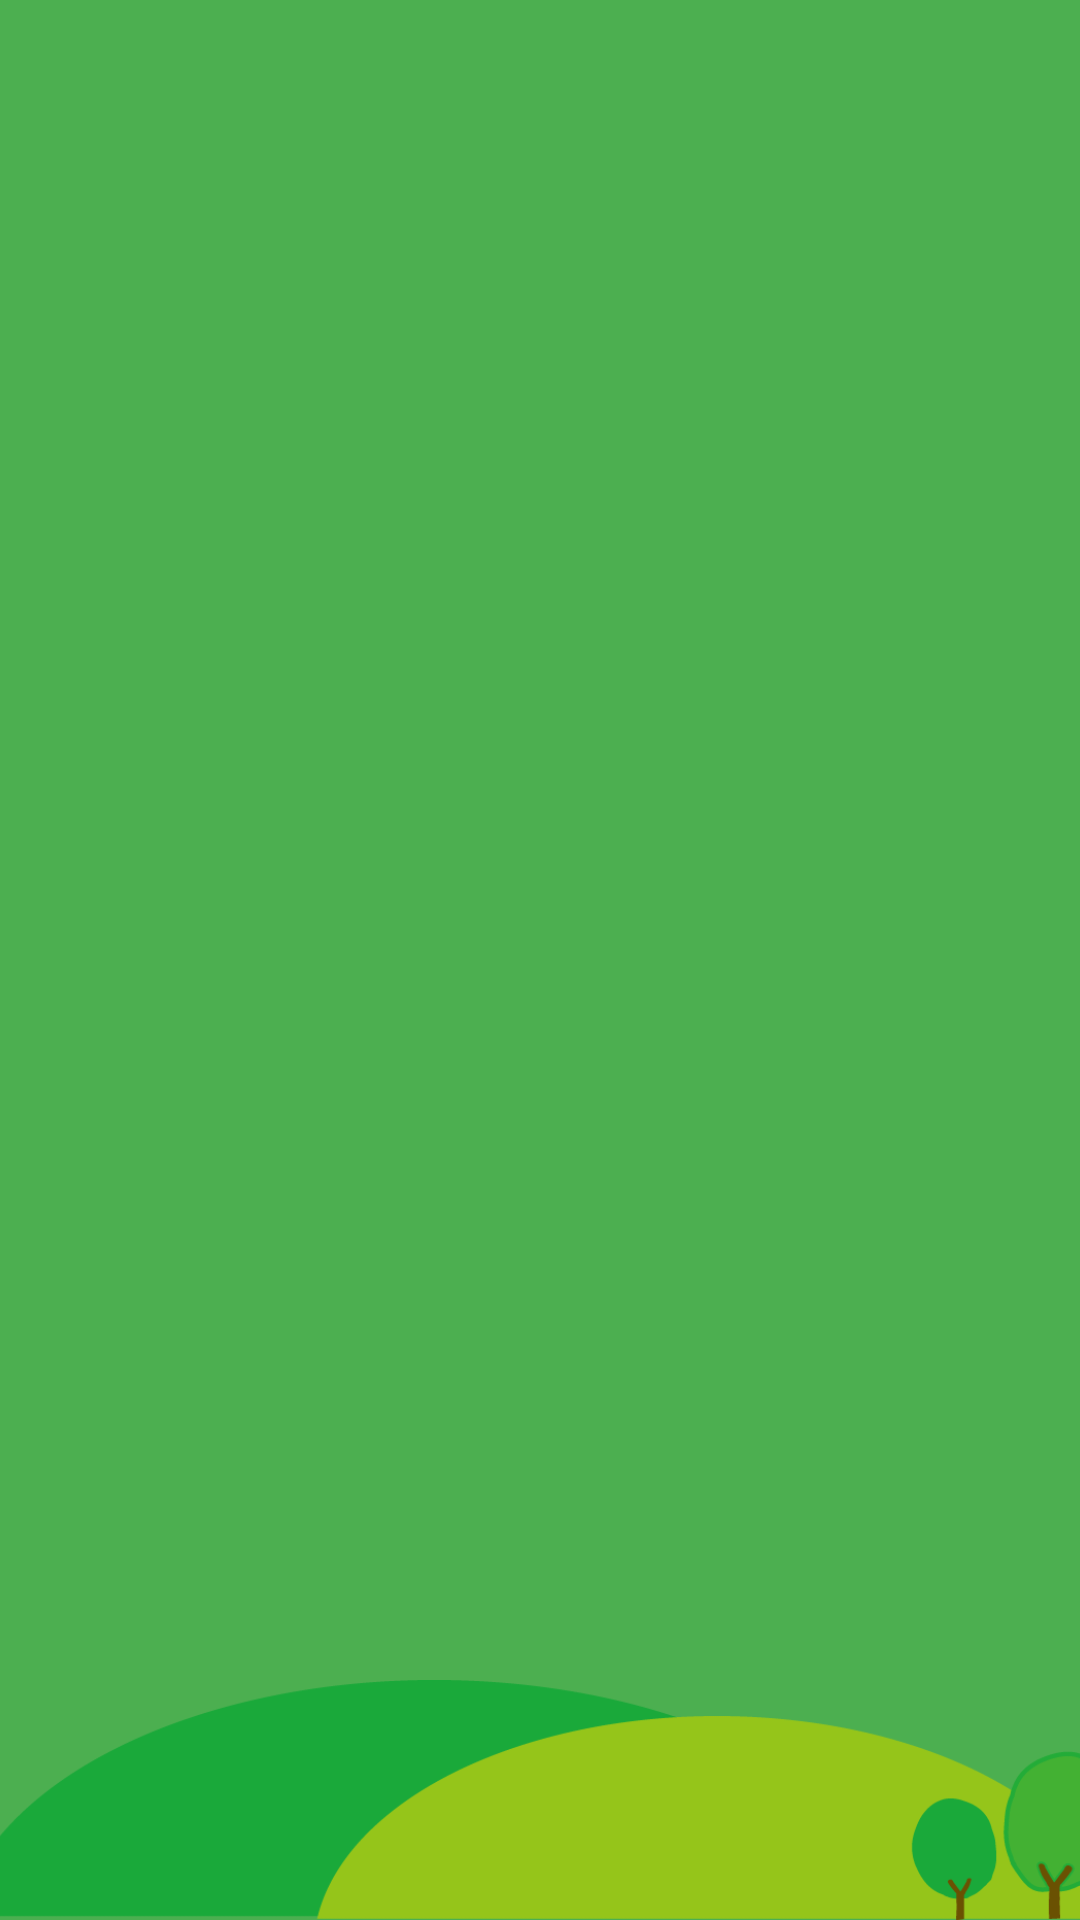

Reconstruct the res/layout file that produces this screen, plus the resources it refers to.
<!-- AndroidManifest.xml: application theme AppTheme -->
<!-- res/layout/drawer_header.xml -->
<?xml version="1.0" encoding="utf-8"?>
<RelativeLayout xmlns:android="http://schemas.android.com/apk/res/android"
    android:orientation="vertical" android:layout_width="match_parent"
    android:layout_height="200dp" android:background="@color/primary">

    <ImageView
        android:src="@drawable/bg_header"
        android:layout_alignParentBottom="true"
        android:scaleType="centerCrop"
        android:layout_width="wrap_content"
        android:layout_height="80dp" />
</RelativeLayout>
<!-- resources referenced by this layout -->
<resources>
  <color name="primary">@color/green_500</color>
  <!-- drawable bg_header: png bitmap (drawable, 12499 bytes) -->
  <style name="AppTheme" parent="Theme.AppCompat.Light.NoActionBar">
          
          <item name="colorPrimary">@color/primary</item>
          <item name="colorPrimaryDark">@color/primary_dark</item>
          <item name="colorAccent">@color/accent</item>
      </style>
  <color name="green_500">#4CAF50</color>
  <color name="primary_dark">@color/green_700</color>
  <color name="accent">@color/yellow_800</color>
  <color name="green_700">#388E3C</color>
  <color name="yellow_800">#F9A825</color>
</resources>
